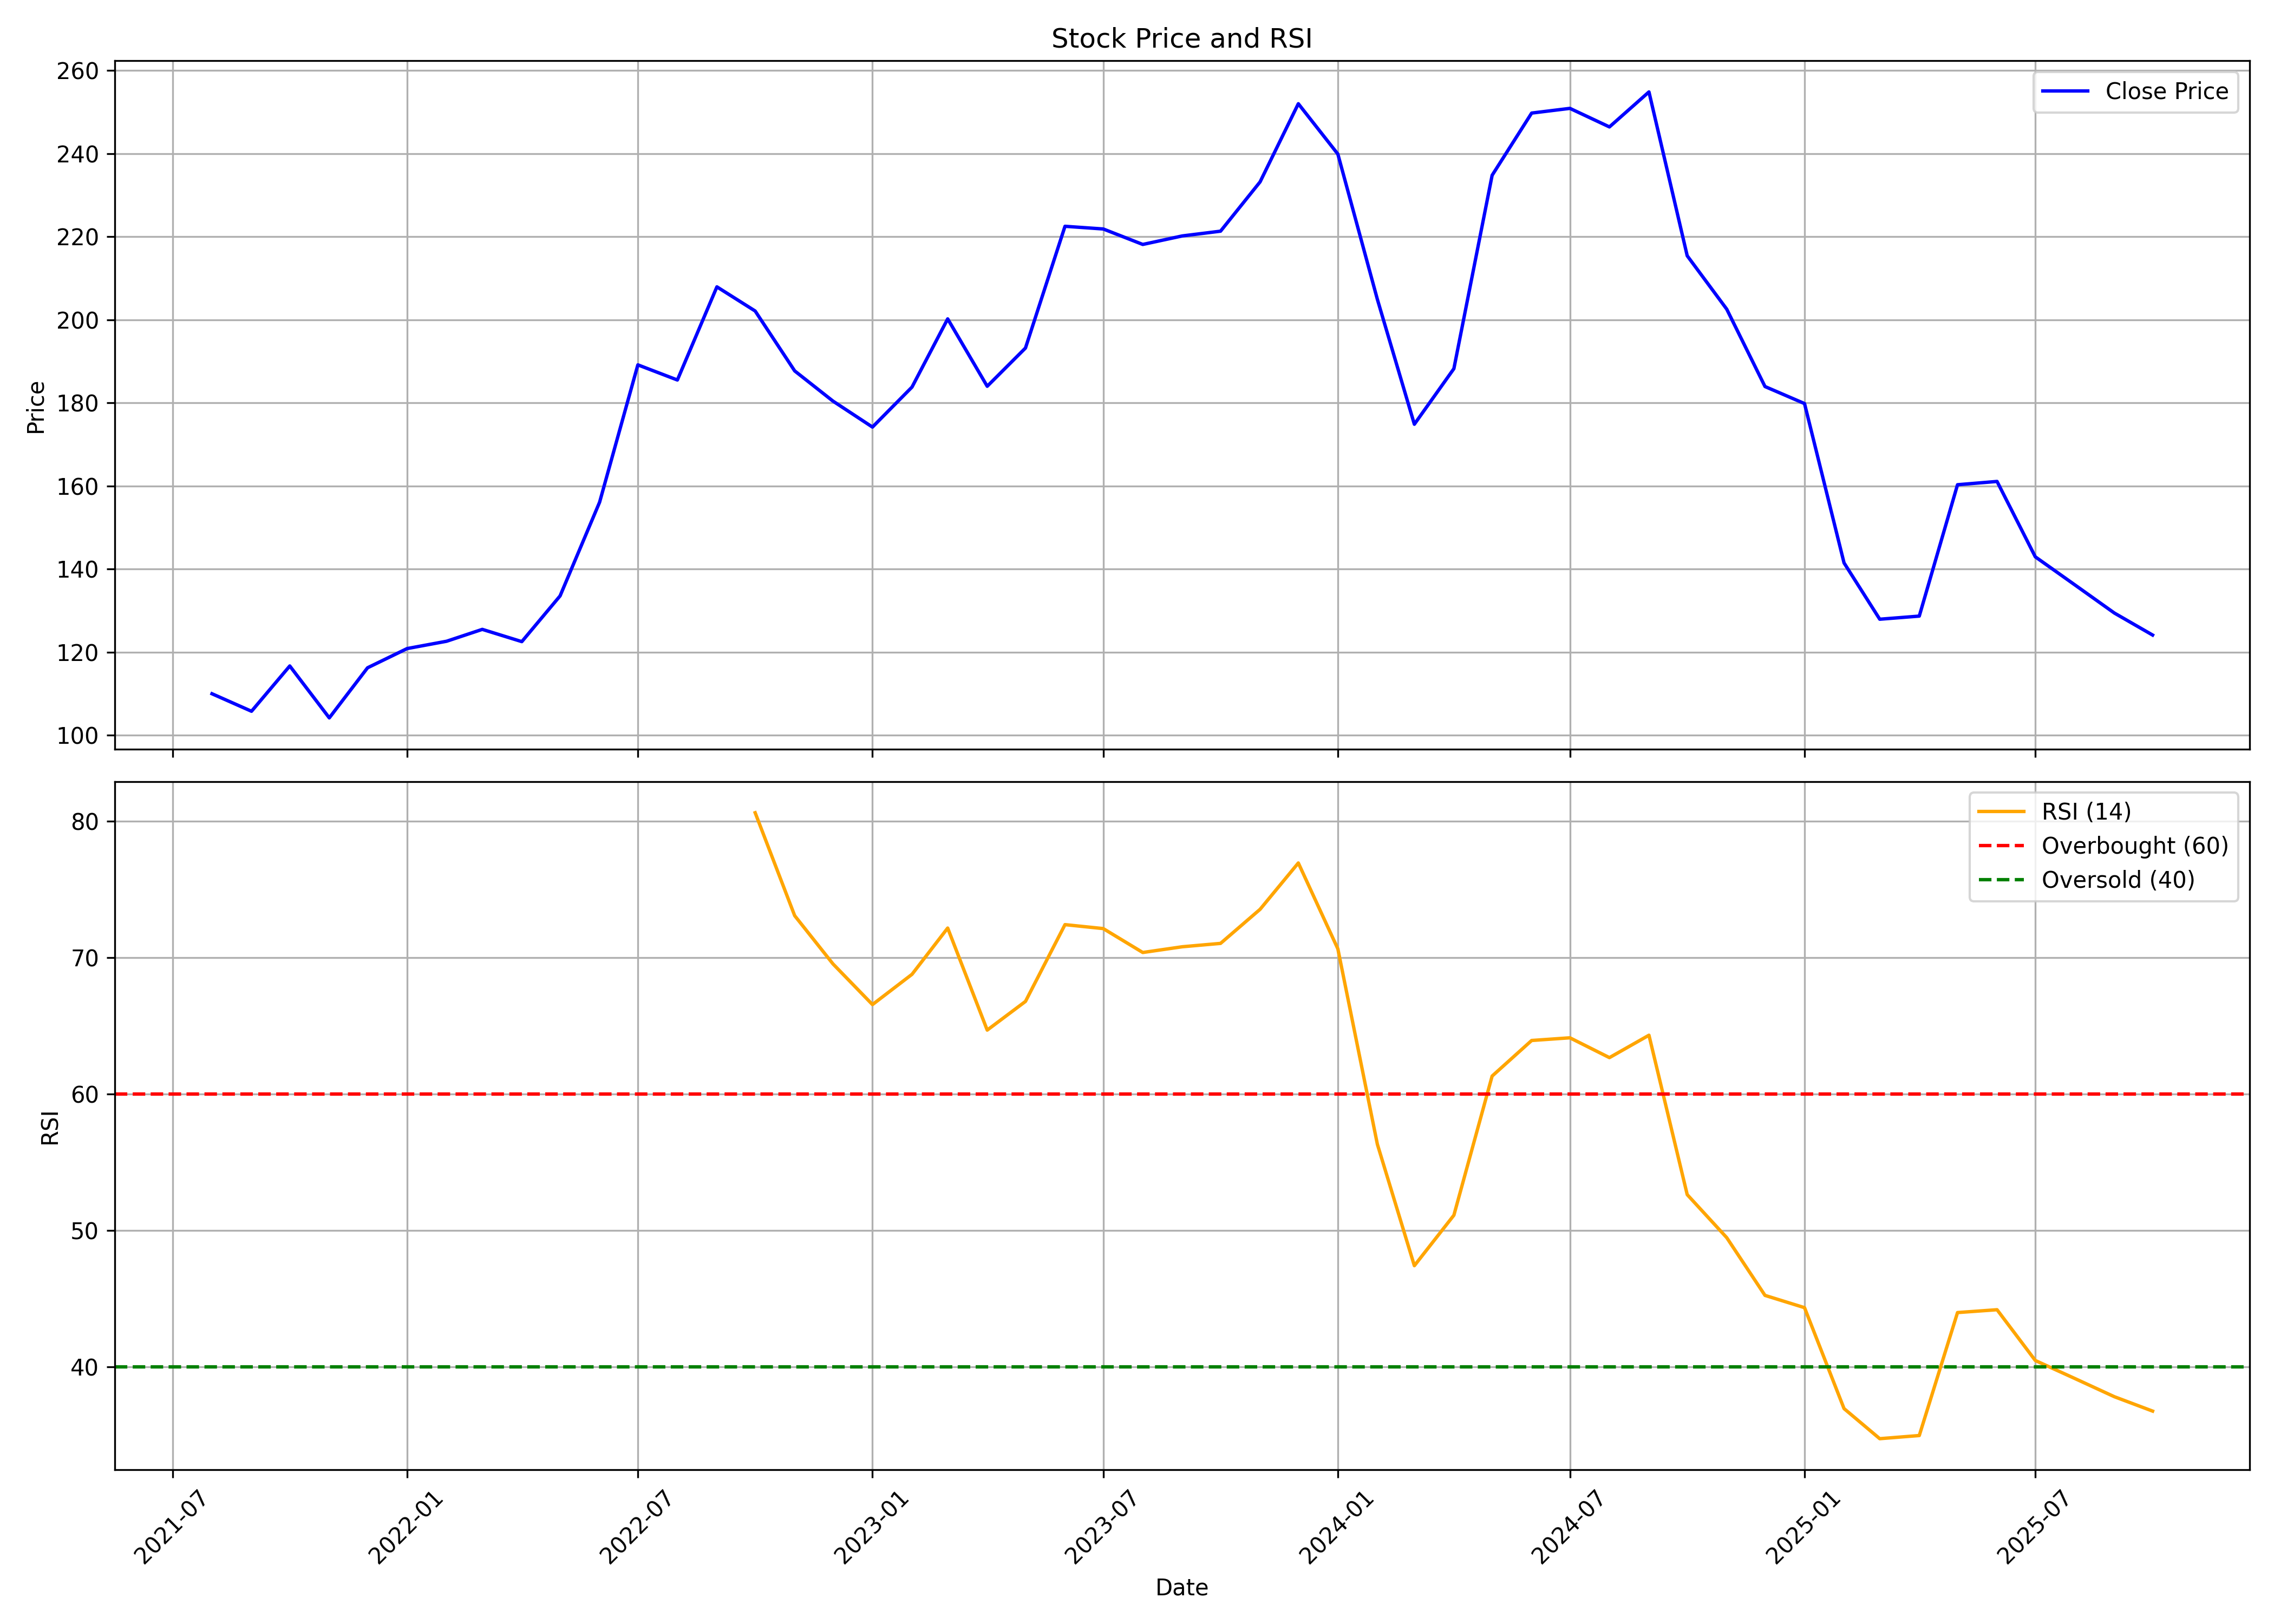

Values plotted in this chart, from the file beside it:
, date, symbol, open, high, low, close, volume, rsi
0, 2021-08-01, ROLEXRINGS, 125.0, 126.3, 105.2, 110, 174626050, 
1, 2021-09-01, ROLEXRINGS, 110.4, 110.8, 100.8, 105.8, 13040200, 
2, 2021-10-01, ROLEXRINGS, 105.8, 119.2, 104.5, 116.7, 16255790, 
3, 2021-11-01, ROLEXRINGS, 117.8, 125, 99.48, 104.2, 15319220, 
4, 2021-12-01, ROLEXRINGS, 105.4, 121.0, 105.0, 116.2, 10816380, 
5, 2022-01-01, ROLEXRINGS, 117, 139.4, 115.5, 120.8, 16791190, 
6, 2022-02-01, ROLEXRINGS, 123.8, 133.1, 114.2, 122.6, 9163690, 
7, 2022-03-01, ROLEXRINGS, 122.6, 129, 110.2, 125.5, 7644050, 
8, 2022-04-01, ROLEXRINGS, 125.2, 134.5, 120.4, 122.5, 3665910, 
9, 2022-05-01, ROLEXRINGS, 121.2, 135, 110.7, 133.5, 6458500, 
10, 2022-06-01, ROLEXRINGS, 134.4, 169.0, 131.6, 156.1, 22427160, 
11, 2022-07-01, ROLEXRINGS, 155.3, 190.5, 155.3, 189.1, 17763630, 
12, 2022-08-01, ROLEXRINGS, 191.0, 197, 169.5, 185.5, 56627830, 
13, 2022-09-01, ROLEXRINGS, 184.8, 218.6, 181.5, 207.9, 23352560, 
14, 2022-10-01, ROLEXRINGS, 204.6, 219.9, 197.1, 202.1, 10453580, 80.63
15, 2022-11-01, ROLEXRINGS, 201.8, 205.4, 179.6, 187.7, 16467830, 73.09
16, 2022-12-01, ROLEXRINGS, 186.9, 192.8, 169.7, 180.4, 6955780, 69.56
17, 2023-01-01, ROLEXRINGS, 180.4, 189.0, 162.3, 174.2, 4005030, 66.57
18, 2023-02-01, ROLEXRINGS, 174.9, 201.8, 172.1, 183.8, 9679590, 68.79
19, 2023-03-01, ROLEXRINGS, 183.8, 211.5, 180.6, 200.2, 8358380, 72.18
20, 2023-04-01, ROLEXRINGS, 204.2, 206.4, 183, 184, 5125440, 64.7
21, 2023-05-01, ROLEXRINGS, 184, 197.4, 183, 193.2, 5571640, 66.8
22, 2023-06-01, ROLEXRINGS, 194.2, 226.8, 192.6, 222.5, 14896000, 72.43
23, 2023-07-01, ROLEXRINGS, 224.0, 231.9, 211.6, 221.9, 8049140, 72.14
24, 2023-08-01, ROLEXRINGS, 223.9, 224.1, 202.8, 218.1, 5271150, 70.39
25, 2023-09-01, ROLEXRINGS, 219.5, 241, 216.5, 220.2, 6783070, 70.81
26, 2023-10-01, ROLEXRINGS, 220.2, 231, 212.2, 221.3, 3894500, 71.06
27, 2023-11-01, ROLEXRINGS, 222.5, 239.0, 215, 233.2, 3218480, 73.55
28, 2023-12-01, ROLEXRINGS, 234.1, 255.0, 228.3, 252, 5657910, 76.95
29, 2024-01-01, ROLEXRINGS, 251.9, 262.0, 232.4, 239.9, 5788020, 70.66
30, 2024-02-01, ROLEXRINGS, 240.0, 240.0, 197.5, 204.9, 12095410, 56.33
31, 2024-03-01, ROLEXRINGS, 206.4, 208.5, 172.0, 174.9, 6614620, 47.43
32, 2024-04-01, ROLEXRINGS, 174.9, 195.6, 174.9, 188.2, 6842760, 51.13
33, 2024-05-01, ROLEXRINGS, 188.2, 267.7, 185.5, 234.8, 10054380, 61.33
34, 2024-06-01, ROLEXRINGS, 235.2, 267.1, 214.7, 249.8, 4212170, 63.94
35, 2024-07-01, ROLEXRINGS, 250.0, 276.7, 225.0, 250.9, 6699160, 64.14
36, 2024-08-01, ROLEXRINGS, 251.1, 258.1, 221.2, 246.4, 5384310, 62.68
37, 2024-09-01, ROLEXRINGS, 244, 279.4, 237.5, 254.9, 5111220, 64.33
38, 2024-10-01, ROLEXRINGS, 255.0, 266.1, 203.8, 215.4, 2441240, 52.64
39, 2024-11-01, ROLEXRINGS, 217.3, 232, 191, 202.6, 2391400, 49.48
40, 2024-12-01, ROLEXRINGS, 202.7, 218.4, 183.3, 183.9, 3943270, 45.25
41, 2025-01-01, ROLEXRINGS, 183.9, 193.5, 167, 179.8, 2370480, 44.35
42, 2025-02-01, ROLEXRINGS, 179.6, 181.8, 136.2, 141.5, 4930940, 36.95
43, 2025-03-01, ROLEXRINGS, 143.0, 147.0, 124, 127.9, 7683130, 34.75
44, 2025-04-01, ROLEXRINGS, 128.0, 142, 121, 128.7, 3950960, 34.98
45, 2025-05-01, ROLEXRINGS, 128.7, 163.5, 121.1, 160.3, 6725270, 43.99
46, 2025-06-01, ROLEXRINGS, 161.7, 166.0, 145.2, 161.1, 4824840, 44.2
47, 2025-07-01, ROLEXRINGS, 161.1, 162.9, 141.1, 142.9, 3639020, 40.48
48, 2025-08-01, ROLEXRINGS, 143.5, 146.7, 132.7, 136.2, 2783640, 39.16
49, 2025-09-01, ROLEXRINGS, 146.0, 146.0, 128.1, 129.4, 10749810, 37.83
50, 2025-10-01, ROLEXRINGS, 131.0, 142.3, 121.3, 124.1, 14514707, 36.77
